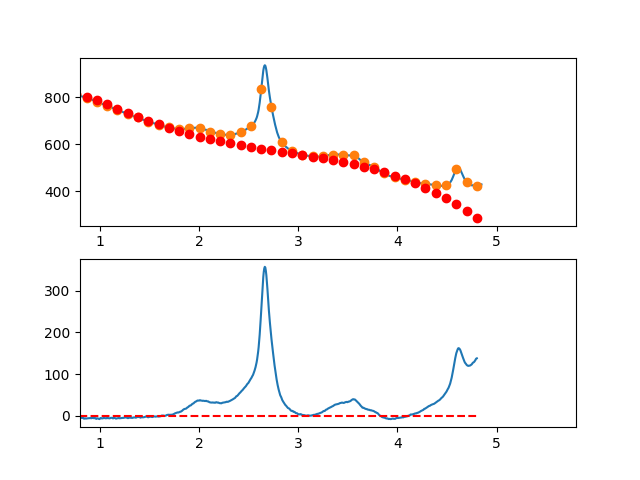

Source data for this figure (header and first rows):
3.497376620970942263e-01, -9.518418732311829444e+00
3.549127125818158923e-01, -7.162486920811943492e+00
3.600877630665375029e-01, -6.701007747141261461e+00
3.652628135512591134e-01, -3.130186051538316860e+00
3.704378640359806685e-01, 3.617733257594863971e-01
3.756129145207023345e-01, 1.624665544513163695e+00
3.807879650054239451e-01, 8.202857644851064833e-01
3.859630154901455557e-01, 3.045429145436401086e+00
3.911380659748671662e-01, 5.494890847129795475e+00
3.963131164595887768e-01, 6.373466029326095850e+00
4.014881669443103873e-01, 7.730949851787386251e+00
4.066632174290319424e-01, 1.026513747427588896e+01
4.118382679137536084e-01, 1.009582405655260118e+01
4.170133183984752190e-01, 9.921804758380062594e+00
4.221883688831968295e-01, 1.249287473951983429e+01
4.273634193679184401e-01, 1.041482915973324452e+01
4.325384698526400507e-01, 8.642463178782463729e+00
4.377135203373616612e-01, 8.590571956429357670e+00
4.428885708220832718e-01, 8.759950652435691154e+00
4.480636213068048823e-01, 8.508394426562858825e+00
4.532386717915264929e-01, 1.082969843857301839e+01
4.584137222762481034e-01, 1.171165784822778733e+01
4.635887727609697140e-01, 1.038106781528892952e+01
4.687638232456912690e-01, 9.267723499518638164e+00
4.739388737304129906e-01, 1.031942006067788498e+01
4.791139242151345456e-01, 1.062695265852926241e+01
4.842889746998561562e-01, 9.957116452833929543e+00
4.894640251845778223e-01, 1.030870660335392586e+01
4.946390756692994328e-01, 8.578518269851315381e+00
4.998141261540209879e-01, 6.917346612087271751e+00
5.049891766387426539e-01, 7.723986789824266452e+00
5.101642271234642090e-01, 6.585233962823394904e+00
5.153392776081858750e-01, 7.267883290846839373e+00
5.205143280929074301e-01, 9.425729933656157300e+00
5.256893785776289851e-01, 8.497569051013442731e+00
5.308644290623507622e-01, 8.142195802680362249e+00
5.360394795470723173e-01, 7.656405348418502399e+00
5.412145300317938723e-01, 7.461992847989904476e+00
5.463895805165155384e-01, 9.156753461156085905e+00
5.515646310012372044e-01, 8.825482347678757833e+00
5.567396814859587595e-01, 7.503974667320221670e+00
5.619147319706804256e-01, 5.392399747399394982e+00
5.670897824554018696e-01, 4.409423585464878670e+00
5.722648329401235356e-01, 4.267086346623273130e+00
5.774398834248452017e-01, 3.374428195981181489e+00
5.826149339095667568e-01, 2.811489298644005430e+00
5.877899843942884228e-01, 3.389309819719073857e+00
5.929650348790099779e-01, 3.147929924312165895e+00
5.981400853637316439e-01, 2.364389777530163883e+00
6.033151358484533100e-01, 2.740729544478654134e+00
6.084901863331748650e-01, 2.108989390264241592e+00
6.136652368178964201e-01, 1.762209479993430250e+00
6.188402873026181972e-01, 2.108429978772164759e+00
6.240153377873396412e-01, 1.718691051707310180e+00
6.291903882720613073e-01, 2.420328639046829267e-01
6.343654387567828623e-01, 1.214955804706505660e-01
6.395404892415045284e-01, 2.551193665118489662e-01
6.447155397262261944e-01, -3.305561286538249988e-02
6.498905902109477495e-01, 3.290108074450017739e-01
6.550656406956693045e-01, -5.126412074506561112e-01
6.602406911803910816e-01, -1.097971492445935837e+00
... 809 more rows
